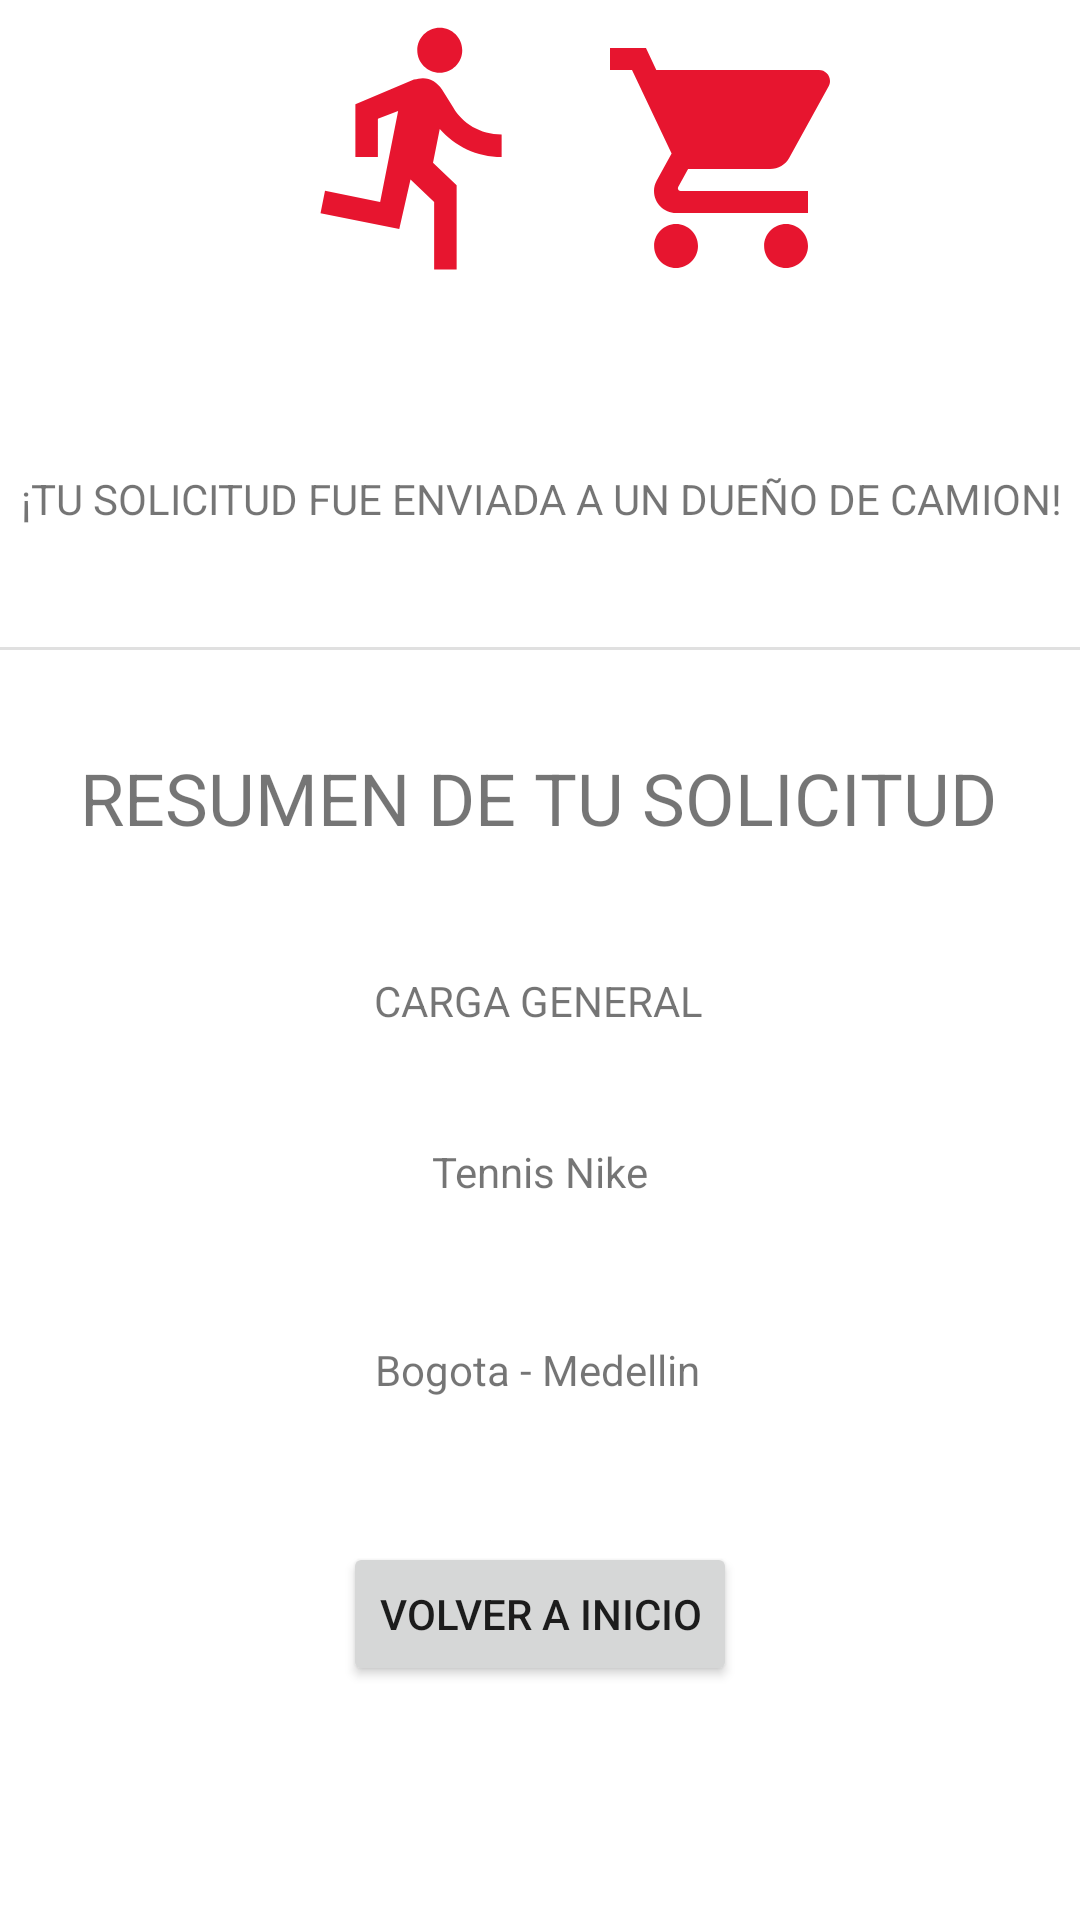

Write the Android layout XML for this screen, with the resource values it uses.
<!-- AndroidManifest.xml: application theme Theme.MyFinalProyect -->
<!-- res/layout/activity_dato_solicitud_carga.xml -->
<?xml version="1.0" encoding="utf-8"?>
<androidx.constraintlayout.widget.ConstraintLayout xmlns:android="http://schemas.android.com/apk/res/android"
    xmlns:app="http://schemas.android.com/apk/res-auto"
    xmlns:tools="http://schemas.android.com/tools"
    android:layout_width="match_parent"
    android:layout_height="match_parent"
    tools:context=".DatoSolicitudCarga">

    <ImageView
        android:id="@+id/imageView3"
        android:layout_width="111dp"
        android:layout_height="88dp"
        android:layout_marginStart="1dp"
        android:layout_marginLeft="1dp"
        android:layout_marginTop="50dp"
        android:layout_marginEnd="90dp"
        android:layout_marginRight="90dp"
        android:layout_marginBottom="60dp"
        app:layout_constraintBottom_toTopOf="@+id/textView25"
        app:layout_constraintEnd_toEndOf="parent"
        app:layout_constraintStart_toEndOf="@+id/imageView4"
        app:layout_constraintTop_toTopOf="parent"
        app:layout_constraintVertical_bias="1.0"
        app:srcCompat="@drawable/ic_camion"
        tools:ignore="VectorDrawableCompat" />

    <ImageView
        android:id="@+id/imageView4"
        android:layout_width="90dp"
        android:layout_height="123dp"
        android:layout_marginStart="125dp"
        android:layout_marginLeft="125dp"
        android:layout_marginTop="32dp"
        android:layout_marginEnd="1dp"
        android:layout_marginRight="1dp"
        android:layout_marginBottom="31dp"
        app:layout_constraintBottom_toTopOf="@+id/textView25"
        app:layout_constraintEnd_toStartOf="@+id/imageView3"
        app:layout_constraintStart_toStartOf="parent"
        app:layout_constraintTop_toTopOf="parent"
        app:srcCompat="@drawable/ic_run"
        tools:ignore="VectorDrawableCompat" />

    <TextView
        android:id="@+id/textView25"
        android:layout_width="373dp"
        android:layout_height="55dp"
        android:layout_marginStart="19dp"
        android:layout_marginLeft="19dp"
        android:layout_marginTop="16dp"
        android:layout_marginEnd="19dp"
        android:layout_marginRight="19dp"
        android:layout_marginBottom="434dp"
        android:gravity="center_horizontal"
        android:text="¡TU SOLICITUD FUE ENVIADA A UN DUEÑO DE CAMION!"
        android:textAlignment="center"
        app:layout_constraintBottom_toBottomOf="parent"
        app:layout_constraintEnd_toEndOf="parent"
        app:layout_constraintStart_toStartOf="parent"
        app:layout_constraintTop_toBottomOf="@+id/imageView4" />

    <View
        android:id="@+id/divider"
        android:layout_width="409dp"
        android:layout_height="1dp"
        android:layout_marginStart="1dp"
        android:layout_marginLeft="1dp"
        android:layout_marginTop="4dp"
        android:layout_marginEnd="1dp"
        android:layout_marginRight="1dp"
        android:background="?android:attr/listDivider"
        app:layout_constraintEnd_toEndOf="parent"
        app:layout_constraintStart_toStartOf="parent"
        app:layout_constraintTop_toBottomOf="@+id/textView25" />

    <TextView
        android:id="@+id/textView26"
        android:layout_width="wrap_content"
        android:layout_height="wrap_content"
        android:layout_marginStart="116dp"
        android:layout_marginLeft="116dp"
        android:layout_marginTop="33dp"
        android:layout_marginEnd="117dp"
        android:layout_marginRight="117dp"
        android:text="RESUMEN DE TU SOLICITUD"
        android:textSize="24sp"
        app:layout_constraintEnd_toEndOf="parent"
        app:layout_constraintStart_toStartOf="parent"
        app:layout_constraintTop_toBottomOf="@+id/divider" />

    <TextView
        android:id="@+id/textView27"
        android:layout_width="wrap_content"
        android:layout_height="wrap_content"
        android:layout_marginStart="150dp"
        android:layout_marginLeft="150dp"
        android:layout_marginTop="42dp"
        android:layout_marginEnd="151dp"
        android:layout_marginRight="151dp"
        android:layout_marginBottom="30dp"
        android:text="CARGA GENERAL"
        app:layout_constraintBottom_toTopOf="@+id/textView28"
        app:layout_constraintEnd_toEndOf="parent"
        app:layout_constraintStart_toStartOf="parent"
        app:layout_constraintTop_toBottomOf="@+id/textView26" />

    <TextView
        android:id="@+id/textView28"
        android:layout_width="wrap_content"
        android:layout_height="wrap_content"
        android:layout_marginStart="169dp"
        android:layout_marginLeft="169dp"
        android:layout_marginTop="8dp"
        android:layout_marginEnd="169dp"
        android:layout_marginRight="169dp"
        android:layout_marginBottom="39dp"
        android:text="Tennis Nike"
        app:layout_constraintBottom_toTopOf="@+id/textView29"
        app:layout_constraintEnd_toEndOf="parent"
        app:layout_constraintStart_toStartOf="parent"
        app:layout_constraintTop_toBottomOf="@+id/textView27" />

    <TextView
        android:id="@+id/textView29"
        android:layout_width="wrap_content"
        android:layout_height="wrap_content"
        android:layout_marginStart="150dp"
        android:layout_marginLeft="150dp"
        android:layout_marginTop="8dp"
        android:layout_marginEnd="152dp"
        android:layout_marginRight="152dp"
        android:layout_marginBottom="30dp"
        android:text="Bogota - Medellin"
        app:layout_constraintBottom_toTopOf="@+id/button"
        app:layout_constraintEnd_toEndOf="parent"
        app:layout_constraintStart_toStartOf="parent"
        app:layout_constraintTop_toBottomOf="@+id/textView28" />

    <Button
        android:id="@+id/button"
        android:layout_width="wrap_content"
        android:layout_height="wrap_content"
        android:layout_marginStart="126dp"
        android:layout_marginLeft="126dp"
        android:layout_marginTop="18dp"
        android:layout_marginEnd="126dp"
        android:layout_marginRight="126dp"
        android:layout_marginBottom="78dp"
        android:text="Volver a Inicio"
        android:onClick="volverInicio"
        app:layout_constraintBottom_toBottomOf="parent"
        app:layout_constraintEnd_toEndOf="parent"
        app:layout_constraintStart_toStartOf="parent"
        app:layout_constraintTop_toBottomOf="@+id/textView29" />


</androidx.constraintlayout.widget.ConstraintLayout>
<!-- resources referenced by this layout -->
<resources>
  <!-- drawable ic_camion (drawable) -->
  <vector android:height="24dp" android:tint="#E7152F"
      android:viewportHeight="24" android:viewportWidth="24"
      android:width="24dp" xmlns:android="http://schemas.android.com/apk/res/android">
      <path android:fillColor="@android:color/white" android:pathData="M7,18c-1.1,0 -1.99,0.9 -1.99,2S5.9,22 7,22s2,-0.9 2,-2 -0.9,-2 -2,-2zM1,2v2h2l3.6,7.59 -1.35,2.45c-0.16,0.28 -0.25,0.61 -0.25,0.96 0,1.1 0.9,2 2,2h12v-2L7.42,15c-0.14,0 -0.25,-0.11 -0.25,-0.25l0.03,-0.12 0.9,-1.63h7.45c0.75,0 1.41,-0.41 1.75,-1.03l3.58,-6.49c0.08,-0.14 0.12,-0.31 0.12,-0.48 0,-0.55 -0.45,-1 -1,-1L5.21,4l-0.94,-2L1,2zM17,18c-1.1,0 -1.99,0.9 -1.99,2s0.89,2 1.99,2 2,-0.9 2,-2 -0.9,-2 -2,-2z"/>
  </vector>
  <!-- drawable ic_run (drawable) -->
  <vector android:height="24dp" android:tint="#E7152F"
      android:viewportHeight="24" android:viewportWidth="24"
      android:width="24dp" xmlns:android="http://schemas.android.com/apk/res/android">
      <path android:fillColor="@android:color/white" android:pathData="M13.49,5.48c1.1,0 2,-0.9 2,-2s-0.9,-2 -2,-2 -2,0.9 -2,2 0.9,2 2,2zM9.89,19.38l1,-4.4 2.1,2v6h2v-7.5l-2.1,-2 0.6,-3c1.3,1.5 3.3,2.5 5.5,2.5v-2c-1.9,0 -3.5,-1 -4.3,-2.4l-1,-1.6c-0.4,-0.6 -1,-1 -1.7,-1 -0.3,0 -0.5,0.1 -0.8,0.1l-5.2,2.2v4.7h2v-3.4l1.8,-0.7 -1.6,8.1 -4.9,-1 -0.4,2 7,1.4z"/>
  </vector>
  <style name="Theme.MyFinalProyect" parent="Theme.MaterialComponents.DayNight.NoActionBar">
          
          <item name="colorPrimary">@color/purple_500</item>
          <item name="colorPrimaryVariant">@color/purple_700</item>
          <item name="colorOnPrimary">@color/white</item>
          
          <item name="colorSecondary">@color/teal_200</item>
          <item name="colorSecondaryVariant">@color/teal_700</item>
          <item name="colorOnSecondary">@color/black</item>
          
          <item name="android:statusBarColor" tools:targetApi="l">?attr/colorPrimaryVariant</item>
          
      </style>
  <!-- not gathered from this repository: default colours our renderer supplied (Android Studio template values) -->
  <color name="purple_500">#FF6200EE</color>
  <color name="purple_700">#FF3700B3</color>
  <color name="teal_200">#FF03DAC5</color>
  <color name="teal_700">#FF018786</color>
  <color name="black">#FF000000</color>
  <color name="white">#FFFFFFFF</color>
</resources>
